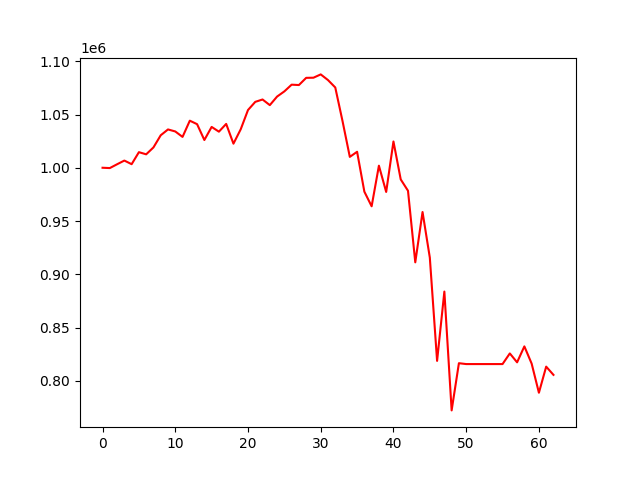

Source data for this figure (header and first rows):
, 0
0, 1000000
1, 999709
2, 1003286
3, 1006754
4, 1003355
5, 1014630
6, 1012615
7, 1019094
8, 1030508
9, 1035977
10, 1034088
11, 1028965
12, 1044202
13, 1040922
14, 1026042
15, 1038346
16, 1033879
17, 1041170
18, 1022611
19, 1036146
20, 1054218
21, 1061874
22, 1064098
23, 1058803
24, 1066852
25, 1071715
26, 1078014
27, 1077664
28, 1084421
29, 1084549
30, 1087657
31, 1082332
32, 1075379
33, 1043723
34, 1010216
35, 1015002
36, 977555
37, 963820
38, 1001950
39, 977280
40, 1024664
41, 989059
42, 978385
43, 911197
44, 958429
45, 915650
46, 818663
47, 883749
48, 772172
49, 816489
50, 815673
51, 815673
52, 815673
53, 815673
54, 815673
55, 815673
56, 825666
57, 817309
58, 832284
59, 816140
... 3 more rows
